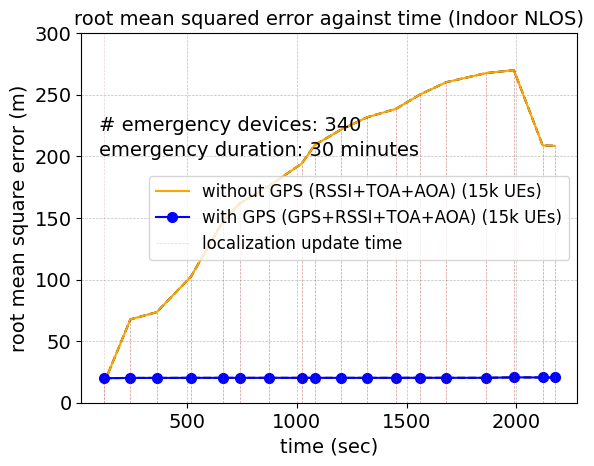

Write the Python code that produced this figure.
import matplotlib.pyplot as plt
import numpy as np

from matplotlib import rc
from matplotlib.ticker import AutoMinorLocator

rc('mathtext', default='regular')
#from matplotlib.ticker import ScalarFormatter
#data
#15k average apd
time = (120.3735852,
        240.7824663,
        360.6113696,
        516.6123575,
        662.1859314,
        740.8104685,
        874.8063047,
        1022.24645,
        1081.829689,
        1201.829689,
        1320.745058,
        1451.173653,
        1562.6537,
        1680.858401,
        1863.265952,
        1989.468238,
        2120.810468,
        2176.312653)
#success_rate_d = (0.71,0.63,0.59,0.48)
noaoa = (15.55673312,
         67.66186058,
         73.48032056,
         102.2243368,
         147.0463688,
         161.8714382,
         176.1862696,
         194.0903014,
         209.2607431,
         221.7326402,
         231.7090477,
         238.5009381,
         250.2496847,
         260.170653,
         267.5446546,
         269.9589754,
         208.7962793,
         208.5187704)
withaoa = (19.90199178,
           20.1276278,
           20.13571681,
           20.18670604,
           20.19379776,
           20.19819237,
           20.19773462,
           20.19306443,
           20.18829446,
           20.18434045,
           20.18236204,
           20.18480607,
           20.22707086,
           20.21920988,
           20.22297988,
           20.58258733,
           20.48503687,
           20.48558241
           )

f, ax1 = plt.subplots()

ax1.set_ylim(0, 300)  # most of the data
#ax1.set_xlim(0.1,81)

#ax1.set_yscale('log')
ax1.plot(time, noaoa,linestyle='dashed',color="black")
ax1.plot(time, withaoa,linestyle='dashed',color="black")


ax1.grid(color='gray', alpha=0.5, linestyle='dashed', linewidth=0.5)

#legend
lns1 = ax1.plot(time, noaoa, color="orange", label='without GPS (RSSI+TOA+AOA) (15k UEs)')
lns2 = ax1.plot(time, withaoa, color="blue", marker="o", markersize=7, label='with GPS (GPS+RSSI+TOA+AOA) (15k UEs)')

lns = lns1+lns2
labs = [l.get_label() for l in lns]

for i in range(len(time)):
    my_selected_date = time[i]
    lnv1 = ax1.vlines(my_selected_date, 0, noaoa[i]+0.03, linestyles ="dashed", colors ="brown", alpha=0.5,linewidth=0.5)   # changed
    #lnv2 = ax1.vlines(my_selected_date, 2.51, ekf[i]+0.005, linestyles ="dashed", colors ="orange",alpha=0.9,linewidth=0.5)   # changed
ax1.axvline(x=time[0],ymin=0.0, ymax=noaoa[0]+0.03 ,label='localization update time',linestyle ="dashed", color ="brown", alpha=0.2,linewidth=0.5)
#ax1.legend(lns2, labs, loc=1, fontsize=10)
#ax1.legend(loc=4, fontsize=10)
ax1.legend(loc="upper center", bbox_to_anchor=(0.5, 1.15), ncol=2, fontsize=12)
import matplotlib.font_manager as font_manager
font = font_manager.FontProperties(family='Arial',
                                   style='normal', size=12)
ax1.legend(prop=font)
ax1.set_title("root mean squared error against time (Indoor NLOS)" , fontname="Arial", fontsize=14)

#ax2.set_xlabel("time (sec)",fontsize=14)
plt.xlabel(r"time (sec)",fontname="Arial",fontsize=14)
plt.ylabel(r"root mean square error (m)",fontname="Arial",fontsize=14)
#ax2.set_ylabel(r"average messages per node (Dr)",fontsize=14)
d = .015  # how big to make the diagonal lines in axes coordinates
# arguments to pass to plot, just so we don't keep repeating them

for tick in ax1.get_xticklabels():
    tick.set_fontname("Arial")
for tick in ax1.get_yticklabels():
    tick.set_fontname("Arial")

ax1.tick_params(axis='both', which='major', labelsize=14)
plt.text(100,220.6,'# emergency devices: 340',fontsize=14,fontname="Arial")
plt.text(100,200.5,'emergency duration: 30 minutes',fontsize=14,fontname="Arial")
plt.show()
